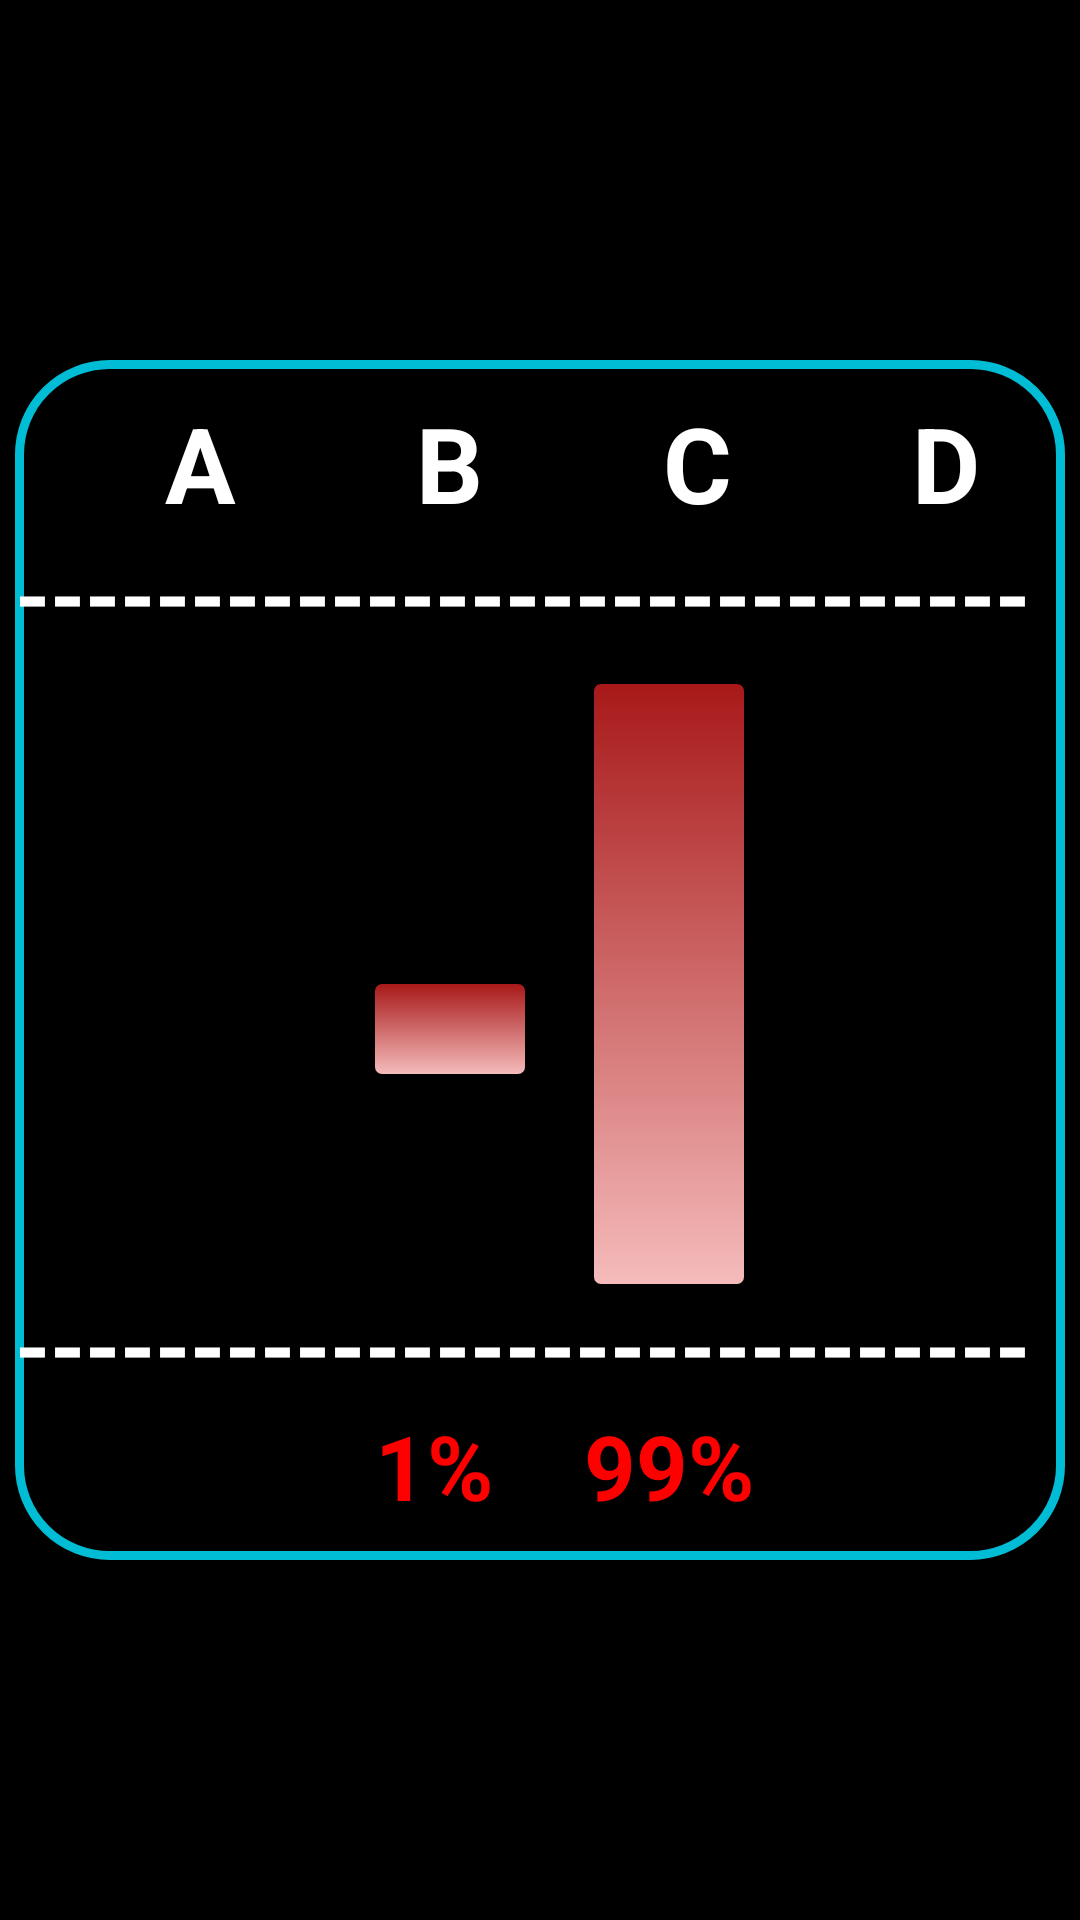

This screen was rendered from an Android layout file. Write that file and the resources it references.
<!-- AndroidManifest.xml: application theme Theme.MyApplication -->
<!-- res/layout/c_yuzde.xml -->
<?xml version="1.0" encoding="utf-8"?>
<RelativeLayout xmlns:android="http://schemas.android.com/apk/res/android"
    xmlns:app="http://schemas.android.com/apk/res-auto"
    android:layout_width="match_parent"
    android:layout_height="match_parent"
    android:background="@color/black"
    android:gravity="center"
    android:orientation="vertical">

    <LinearLayout
        android:layout_width="350dp"
        android:background="@drawable/btn_mavi"
        android:layout_height="400dp"
        android:gravity="center"
        android:orientation="vertical">
        <LinearLayout
            android:layout_width="match_parent"
            android:layout_height="wrap_content"
            android:orientation="horizontal">

            <TextView
                android:layout_width="wrap_content"
                android:layout_height="wrap_content"
                android:textStyle="bold"
                android:textColor="@color/white"
                android:layout_marginLeft="50dp"
                android:textSize="35sp"
                android:text="A"/>
            <TextView
                android:layout_width="wrap_content"
                android:layout_height="wrap_content"
                android:textStyle="bold"
                android:textColor="@color/white"
                android:layout_marginLeft="60dp"
                android:textSize="35sp"
                android:text="B"/>
            <TextView
                android:layout_width="wrap_content"
                android:layout_height="wrap_content"
                android:layout_marginLeft="60dp"
                android:textStyle="bold"
                android:textColor="@color/white"
                android:textSize="35sp"
                android:text="C"/>
            <TextView
                android:layout_width="wrap_content"
                android:layout_height="wrap_content"
                android:textStyle="bold"
                android:textColor="@color/white"
                android:layout_marginLeft="60dp"
                android:textSize="35sp"
                android:text="D"/>
        </LinearLayout>
        <LinearLayout
            android:layout_width="match_parent"
            android:layout_height="wrap_content"
            android:orientation="horizontal">
            <TextView
                android:layout_width="match_parent"
                android:layout_height="wrap_content"
                android:text="-----------------------------"
                android:textColor="@color/white"
                android:textSize="30dp"
                android:textStyle="bold"/>
        </LinearLayout>
        <LinearLayout
            android:layout_width="match_parent"
            android:layout_height="wrap_content"
            android:orientation="horizontal">


            <Button
                android:layout_width="50dp"
                android:layout_marginLeft="120dp"
                android:layout_height="30dp"
                android:layout_marginTop="110dp"
                android:background="@drawable/btn_arkaplan"
                app:backgroundTintMode="screen" />
            <Button
                android:layout_width="50dp"
                android:layout_marginLeft="23dp"
                android:layout_height="200dp"
                android:layout_marginTop="10dp"
                android:background="@drawable/btn_arkaplan"
                app:backgroundTintMode="screen" />

        </LinearLayout>
        <LinearLayout
            android:layout_width="match_parent"
            android:layout_height="wrap_content"
            android:orientation="horizontal">
            <TextView
                android:layout_width="match_parent"
                android:layout_height="wrap_content"
                android:text="-----------------------------"
                android:textColor="@color/white"
                android:textSize="30dp"
                android:textStyle="bold"/>
        </LinearLayout>
        <LinearLayout
            android:layout_width="match_parent"
            android:layout_height="wrap_content"
            android:orientation="horizontal">


            <TextView
                android:layout_width="wrap_content"
                android:layout_height="wrap_content"
                android:textStyle="bold"
                android:textColor="#FF0000"
                android:layout_marginLeft="120dp"
                android:textSize="30sp"
                android:text="1%"/>
            <TextView
                android:layout_width="wrap_content"
                android:layout_height="wrap_content"
                android:layout_marginLeft="30dp"
                android:textStyle="bold"
                android:textColor="#FF0000"
                android:textSize="30sp"
                android:text="99%"/>

        </LinearLayout>

    </LinearLayout>

</RelativeLayout>
<!-- resources referenced by this layout -->
<resources>
  <color name="black">#FF000000</color>
  <color name="white">#FFFFFFFF</color>
  <!-- drawable btn_arkaplan (drawable) -->
  <?xml version="1.0" encoding="utf-8"?>
  <selector xmlns:android="http://schemas.android.com/apk/res/android">
  
      <item android:state_pressed="true">
          <shape>
              <gradient android:startColor="#ececec" android:endColor="#cbcbcb" android:angle="270" />
              <corners android:radius="7px" />
          </shape>
      </item>
  
      <item>
          <shape>
              <gradient android:startColor="#a81919" android:endColor="#f5bbbb" android:angle="270" />
              <corners android:radius="7px" />
          </shape>
      </item>
  
  
  </selector>
  <!-- drawable btn_mavi (drawable) -->
  <?xml version="1.0" encoding="utf-8"?>
  <selector xmlns:android="http://schemas.android.com/apk/res/android">
  
      <item>
          <shape>
              <solid android:color="#000"/>
              <corners android:radius="30dp"/>
              <stroke android:width="3dp"
                  android:color="#00BCD4"/>
          </shape>
      </item>
  
  
  </selector>
</resources>
